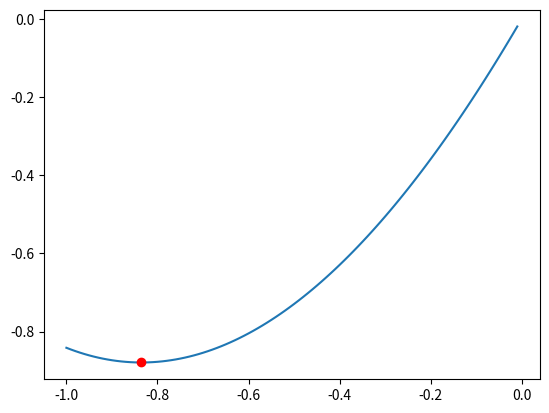

Write the Python code that produced this figure.
import numpy as np
import matplotlib.pyplot as plt


def f(x):
    return x * x + x + np.sin(x)


def printFunc(f, a, b, x, y):
    t = np.arange(a, b, 0.01)
    s = f(t)
    plt.plot(t, s)
    plt.plot([x], [y], 'ro')
    plt.show()


def search(f, x1, x2, x3, e):
    # Coefficient matrix
    A = [[pow(x1, 2), x1, 1], [pow(x2, 2), x2, 1], [pow(x3, 2), x3, 1]]
    b = [f(x1), f(x2), f(x3)]

    print('A = ', A)
    print('b = ', b)

    X = np.linalg.solve(A, b)
    print('ABC')
    print (X)

    a0 = X[0]
    a1 = X[1]
    a2 = X[2]

    x = (-1) * a1 / (2 * a0)
    print('x = ', x)

    if abs(x - x2) < e:
        if f(x) < f(x2):
            y = f(x)
            print(x)
            return (x, y)
        else:
            y = f(x2)
            print(x2)
            return (x2, y)

    arr = [x1, x2, x3, x]
    arr.sort()

    if f(x2) > f(x):
        index = arr.index(x)
        x2 = x
        x1 = arr[index - 1]
        x3 = arr[index + 1]
    else:
        index = arr.index(x2)

        x1 = arr[index - 1]
        x3 = arr[index + 1]

    return search(f, x1, x2, x3, e)


def regre(f, a, b, e):
    x1 = a
    x3 = b
    x2 = (a + b) / 2.0
    p = search(f, x1, x2, x3, e)
    printFunc(f, a, b, p[0], p[1])


a = -1
b = 0
e = 0.003
regre(f, a, b, e)
